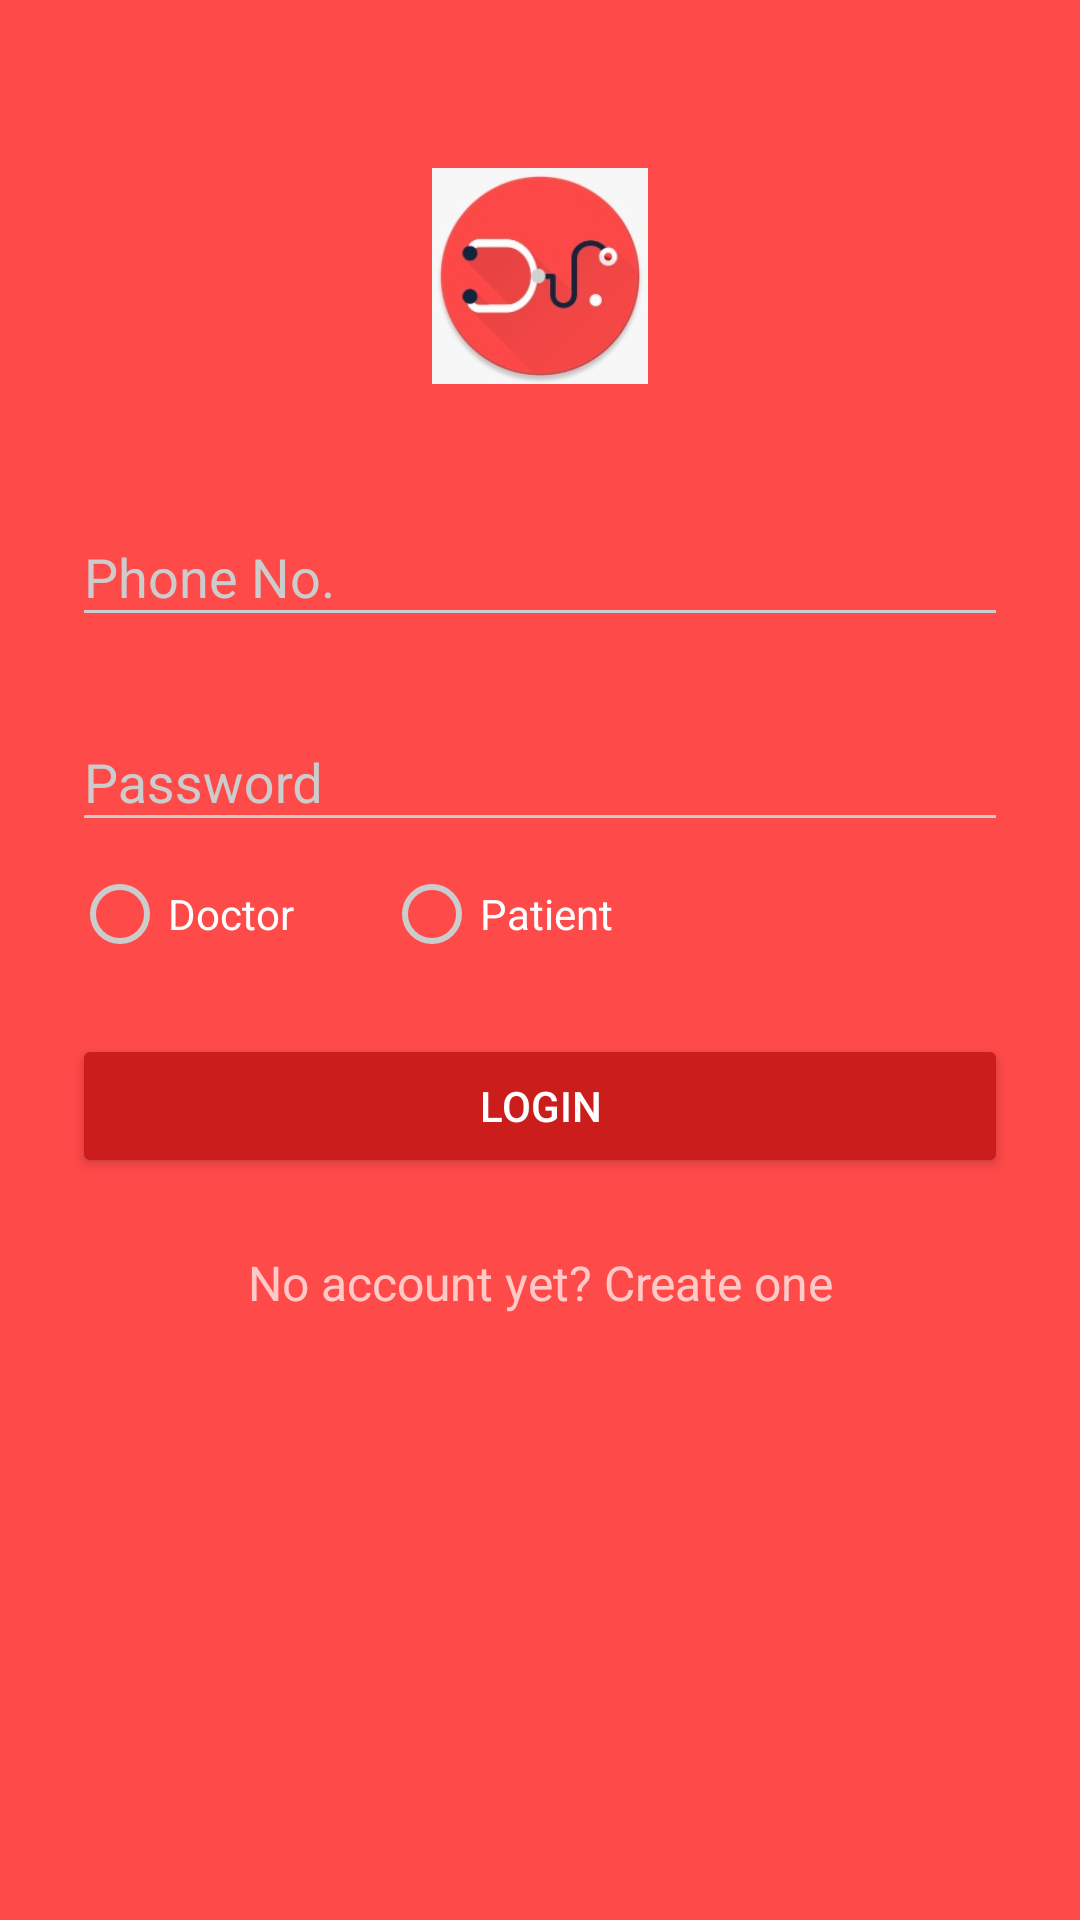

Here is an Android app screen rendered from its layout file. Give the layout XML and the strings, colors and styles it references.
<!-- AndroidManifest.xml: activity theme AppTheme.Dark -->
<!-- res/layout/activity_login.xml -->
<?xml version="1.0" encoding="utf-8"?>
<ScrollView xmlns:android="http://schemas.android.com/apk/res/android"
    android:layout_width="fill_parent"
    android:layout_height="fill_parent"
    android:fitsSystemWindows="true"
    android:background="#FE4A49">

    <LinearLayout
        android:orientation="vertical"
        android:layout_width="match_parent"
        android:layout_height="wrap_content"
        android:paddingTop="56dp"
        android:paddingLeft="24dp"
        android:paddingRight="24dp">

        <ImageView android:src="@drawable/docmelogo"
            android:layout_width="wrap_content"
            android:layout_height="72dp"
            android:layout_marginBottom="24dp"
            android:layout_gravity="center_horizontal" />

        
        <android.support.design.widget.TextInputLayout
            android:layout_width="match_parent"
            android:layout_height="wrap_content"
            android:layout_marginTop="8dp"
            android:layout_marginBottom="8dp">
            <EditText android:id="@+id/input_phone"
                android:layout_width="match_parent"
                android:layout_height="wrap_content"
                android:inputType="textEmailAddress"
                android:hint="Phone No."
                android:textColor="#000000"/>
        </android.support.design.widget.TextInputLayout>

        
        <android.support.design.widget.TextInputLayout
            android:layout_width="match_parent"
            android:layout_height="wrap_content"
            android:layout_marginTop="8dp"
            android:layout_marginBottom="8dp">
            <EditText android:id="@+id/input_password"
                android:layout_width="match_parent"
                android:layout_height="wrap_content"
                android:inputType="textPassword"
                android:hint="Password"
                android:textColor="#000000"/>
        </android.support.design.widget.TextInputLayout>
        <LinearLayout
            android:layout_width="match_parent"
            android:layout_height="wrap_content"
            android:orientation="horizontal">


            <RadioGroup
                android:layout_width="wrap_content"
                android:layout_height="wrap_content"
                android:orientation="horizontal"
                >
                <RadioButton android:id="@+id/radio_doctor"
                    android:layout_width="wrap_content"
                    android:layout_height="wrap_content"
                    android:text="Doctor"
                    android:onClick="onRadioButton1Clicked"
                    android:layout_marginRight="30dp"/>

                <RadioButton android:id="@+id/radio_patient"
                    android:layout_width="wrap_content"
                    android:layout_height="wrap_content"
                    android:text="Patient"
                    android:onClick="onRadioButton2Clicked"/>

            </RadioGroup>

        </LinearLayout>



        <android.support.v7.widget.AppCompatButton
            android:id="@+id/btn_login"
            android:layout_width="fill_parent"
            android:layout_height="wrap_content"
            android:layout_marginTop="24dp"
            android:layout_marginBottom="24dp"
            android:padding="12dp"
            android:text="Login"/>

        <TextView android:id="@+id/link_signup"
            android:layout_width="fill_parent"
            android:layout_height="wrap_content"
            android:layout_marginBottom="24dp"
            android:text="No account yet? Create one"
            android:gravity="center"
            android:textSize="16dip"/>


    </LinearLayout>
</ScrollView>
<!-- resources referenced by this layout -->
<resources>
  <!-- drawable docmelogo: jpeg bitmap (drawable, 8847 bytes) -->
  <style name="AppTheme.Dark" parent="Theme.AppCompat.NoActionBar">
  
  
          <item name="colorPrimary">@color/primary</item>
          <item name="colorPrimaryDark">@color/primary_dark</item>
          <item name="colorAccent">@color/accent</item>
  
          <item name="android:windowBackground">@color/primary</item>
  
          <item name="colorControlNormal">@color/iron</item>
          <item name="colorControlActivated">@color/white</item>
          <item name="colorControlHighlight">@color/white</item>
          <item name="android:textColorHint">@color/iron</item>
  
          <item name="colorButtonNormal">@color/primary_darker</item>
  
      </style>
  <color name="primary">#E43F3F</color>
  <color name="primary_dark">#E12929</color>
  <color name="accent">#FFFFFF</color>
  <color name="iron">#CCCCCC</color>
  <color name="white">#FFFFFF</color>
  <color name="primary_darker">#CC1D1D</color>
</resources>
